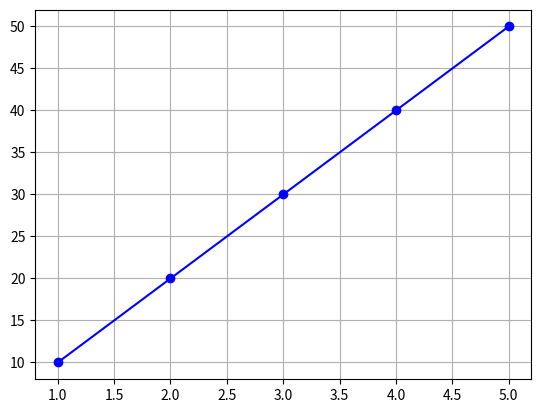

This figure's Python source:
import matplotlib.pyplot as plt 
import numpy as np 

x = np.array([1,2,3,4,5])
y = np.array([10,20,30,40,50])

plt.plot(x,y, marker = 'o', color = 'b')

plt.grid()

plt.show()
